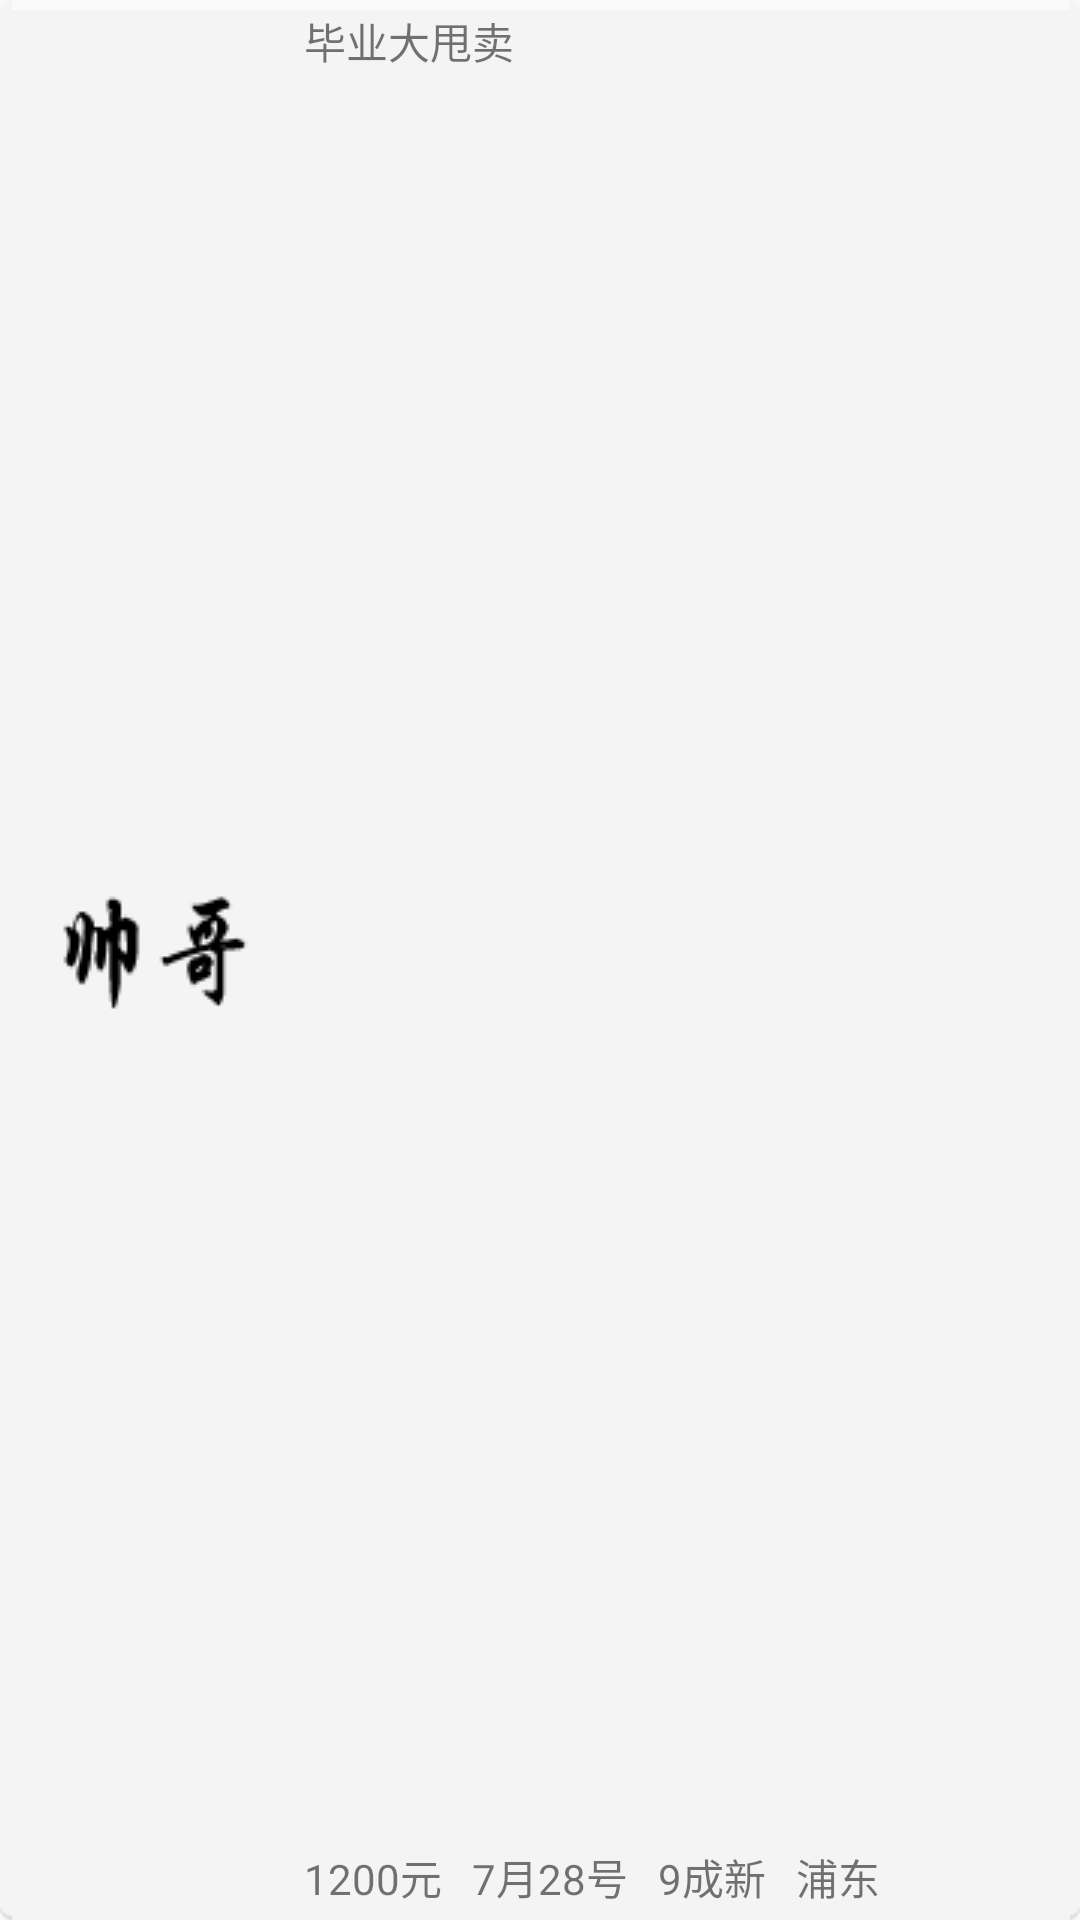

Produce the Android XML layout that renders to this screen, including the resource entries it uses.
<!-- AndroidManifest.xml: application theme AppTheme -->
<!-- res/layout/view_list_item.xml -->
<?xml version="1.0" encoding="utf-8"?>

<LinearLayout xmlns:android="http://schemas.android.com/apk/res/android"
    android:layout_width="match_parent"
    android:layout_height="match_parent"
    android:layout_marginLeft="5dp"
    android:layout_marginRight="5dp"
    android:background="@drawable/listview_item_selector"
    android:gravity="center_vertical"
    android:orientation="horizontal" >

    <ImageView
        android:id="@+id/goodsImage"
        android:layout_width="95dp"
        android:layout_height="65dp"
        android:src="@drawable/default_goodsimage" />

    <RelativeLayout
        android:layout_width="match_parent"
        android:layout_height="match_parent"
        android:layout_marginLeft="3dp"
        android:orientation="vertical" >

        <TextView
            android:id="@+id/title"
            android:layout_width="match_parent"
            android:layout_height="wrap_content"
            android:layout_alignParentTop="true"
            android:ellipsize="end"
            android:maxLines="2"
            android:text="@string/text_default_title" />

        <LinearLayout
            android:layout_width="match_parent"
            android:layout_height="wrap_content"
            android:layout_alignParentBottom="true"
            android:orientation="horizontal" >

            <TextView
                android:id="@+id/price"
                android:layout_width="wrap_content"
                android:layout_height="wrap_content"
                android:text="@string/text_default_price" />

            <TextView
                android:id="@+id/publishdate"
                android:layout_width="wrap_content"
                android:layout_height="wrap_content"
                android:layout_marginLeft="10dp"
                android:text="@string/text_default_createdate" />

            <TextView
                android:id="@+id/newrate"
                android:layout_width="wrap_content"
                android:layout_height="wrap_content"
                android:layout_marginLeft="10dp"
                android:text="@string/text_default_newrate" />

            <TextView
                android:id="@+id/tradeplace"
                android:layout_width="wrap_content"
                android:layout_height="wrap_content"
                android:layout_marginLeft="10dp"
                android:text="@string/text_default_tradeplace" />
        </LinearLayout>
    </RelativeLayout>

</LinearLayout>
<!-- resources referenced by this layout -->
<resources>
  <!-- drawable default_goodsimage: png bitmap (drawable-hdpi, 3943 bytes) -->
  <!-- drawable listview_item_selector (drawable) -->
  <?xml version="1.0" encoding="utf-8"?>
  
  <selector xmlns:android="http://schemas.android.com/apk/res/android">
  
      <item android:drawable="@drawable/bg_item_sel" android:state_selected="true"/>
      <item android:drawable="@drawable/bg_item_sel" android:state_pressed="true"/>
      <item android:drawable="@drawable/bg_item" android:state_selected="false"/>
  
  </selector>
  <string name="text_default_createdate">7月28号</string>
  <string name="text_default_newrate">9成新</string>
  <string name="text_default_price">1200元</string>
  <string name="text_default_title">毕业大甩卖</string>
  <string name="text_default_tradeplace">浦东</string>
  <style name="AppTheme" parent="AppBaseTheme">
          
      </style>
  <style name="AppBaseTheme" parent="Theme.AppCompat.Light">
          
      </style>
</resources>
